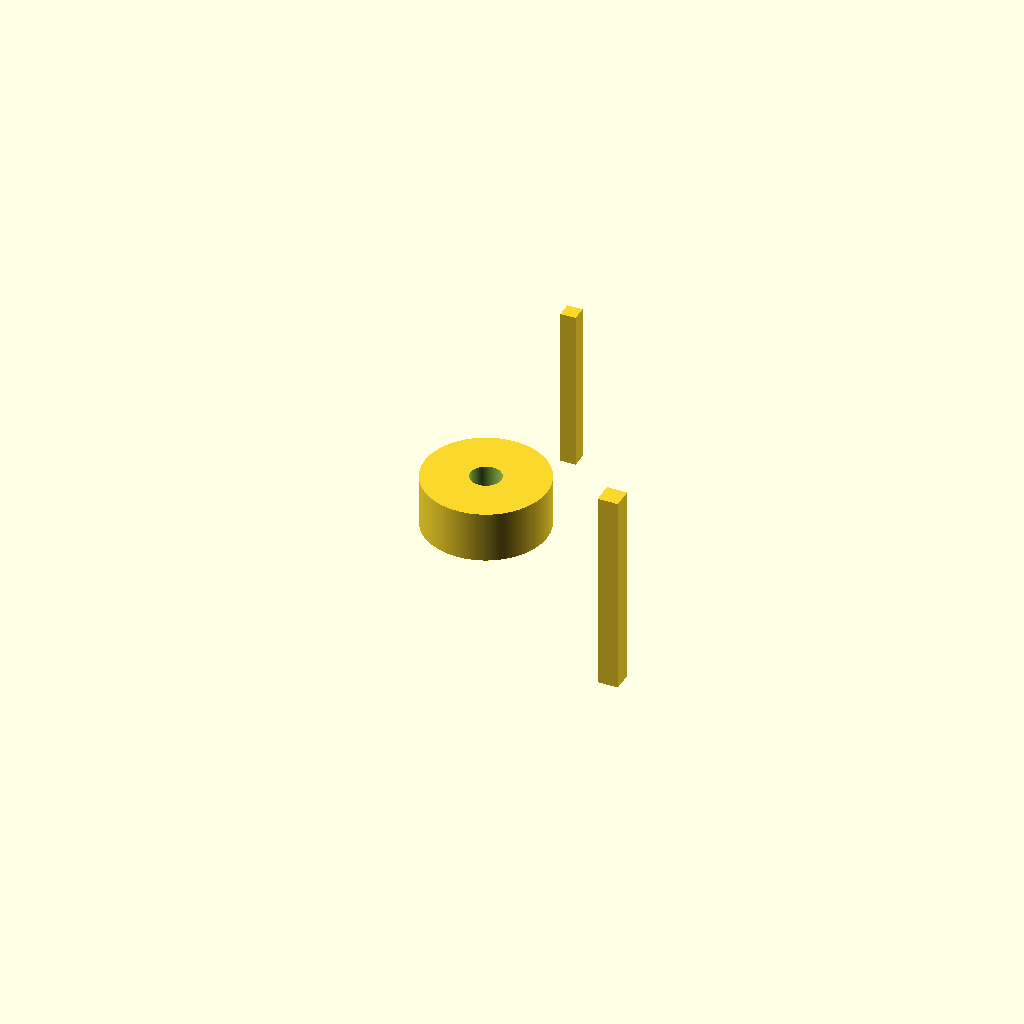
Cell 1: rendered with the file's own defaults.
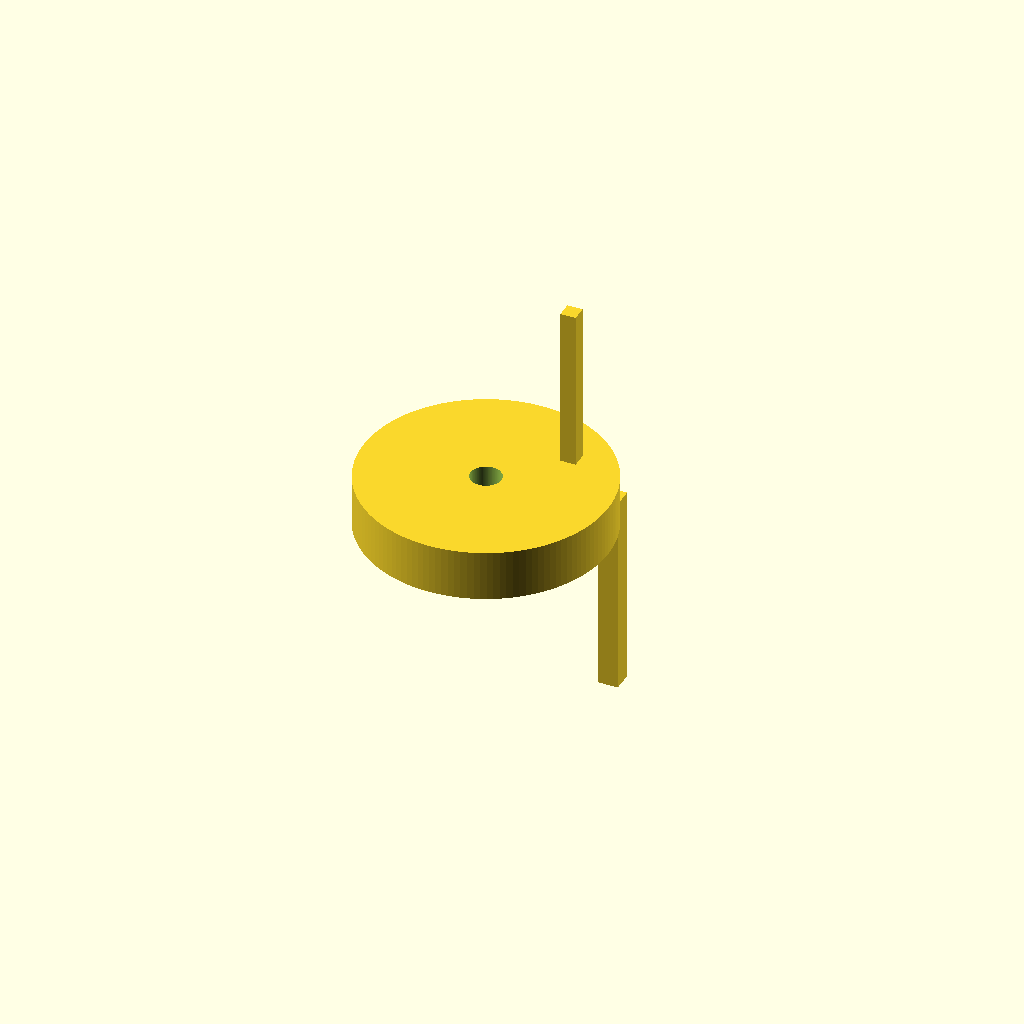
Cell 2: the same model with collar_d = 24.
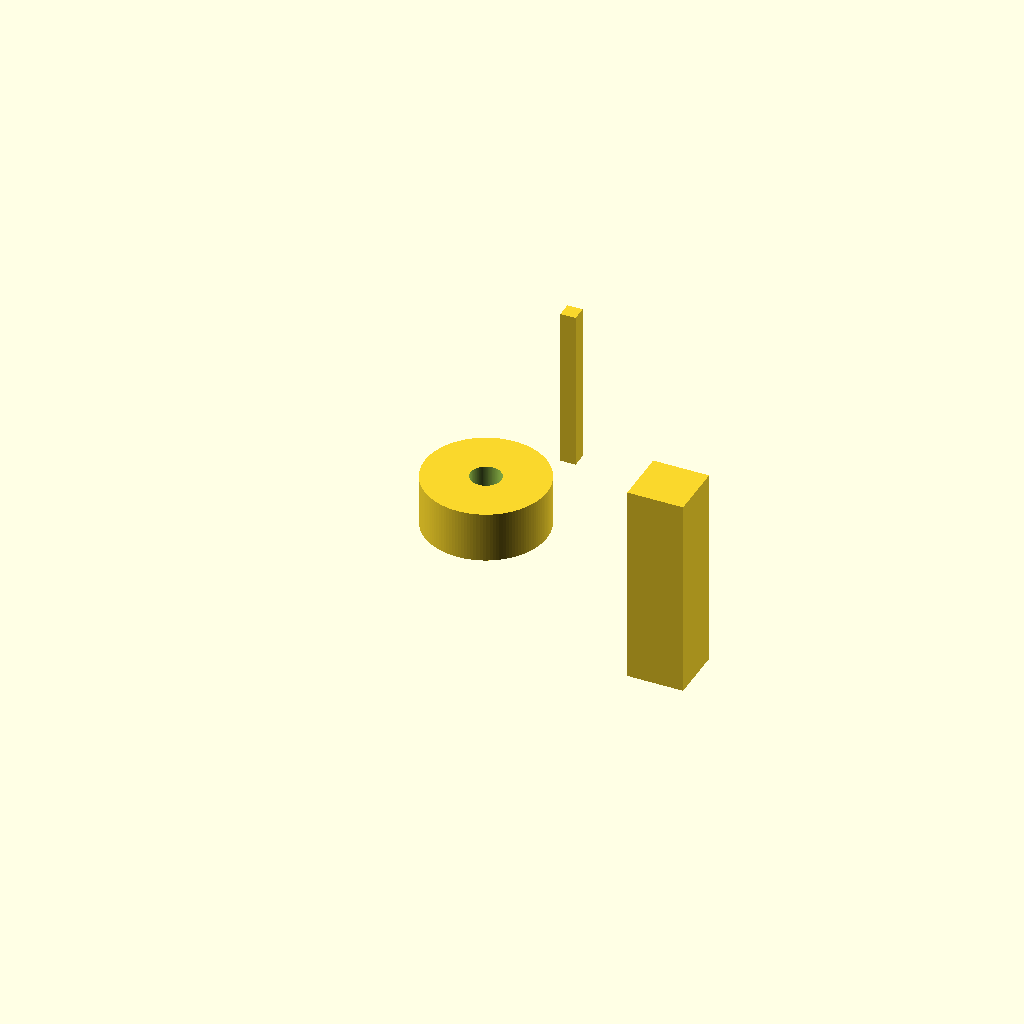
Cell 3: barb_8_bottom = 15 (everything else at default).
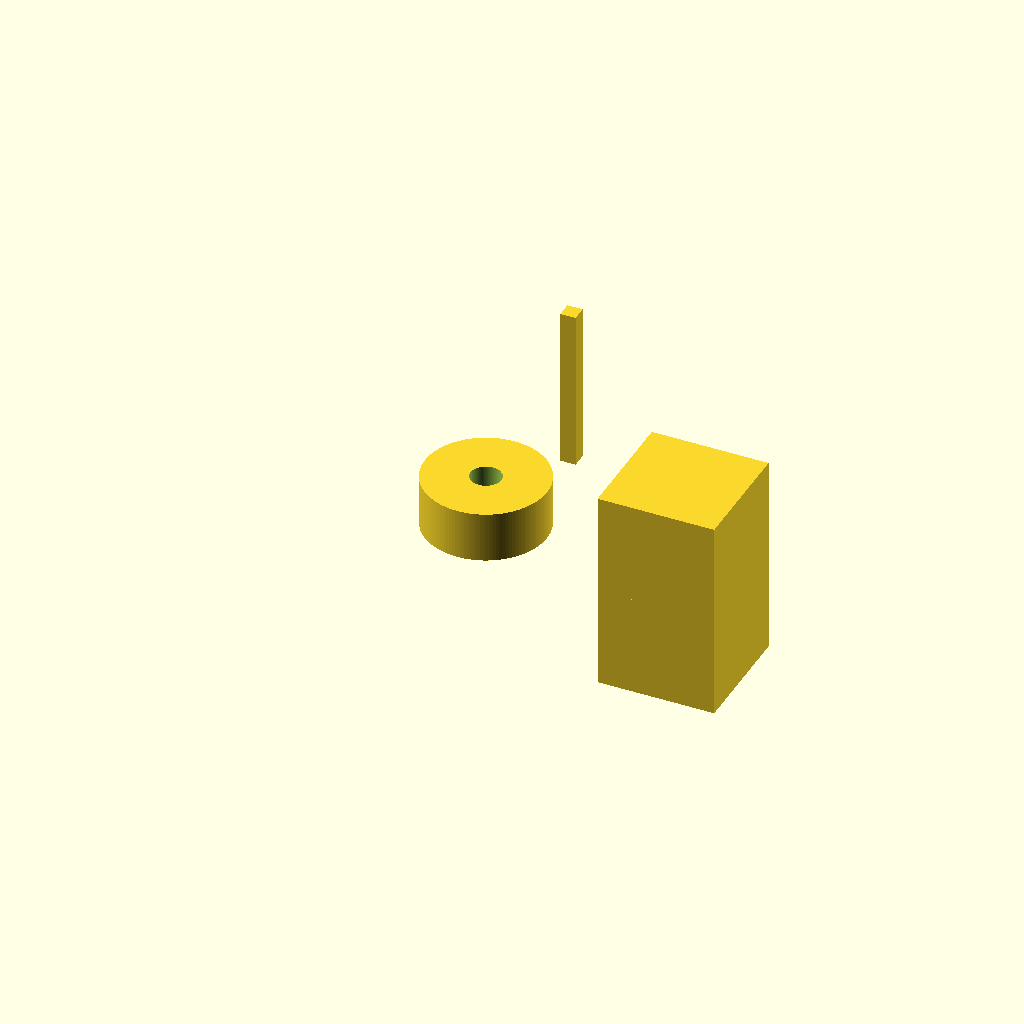
Cell 4: barb_8_top = 19 (everything else at default).
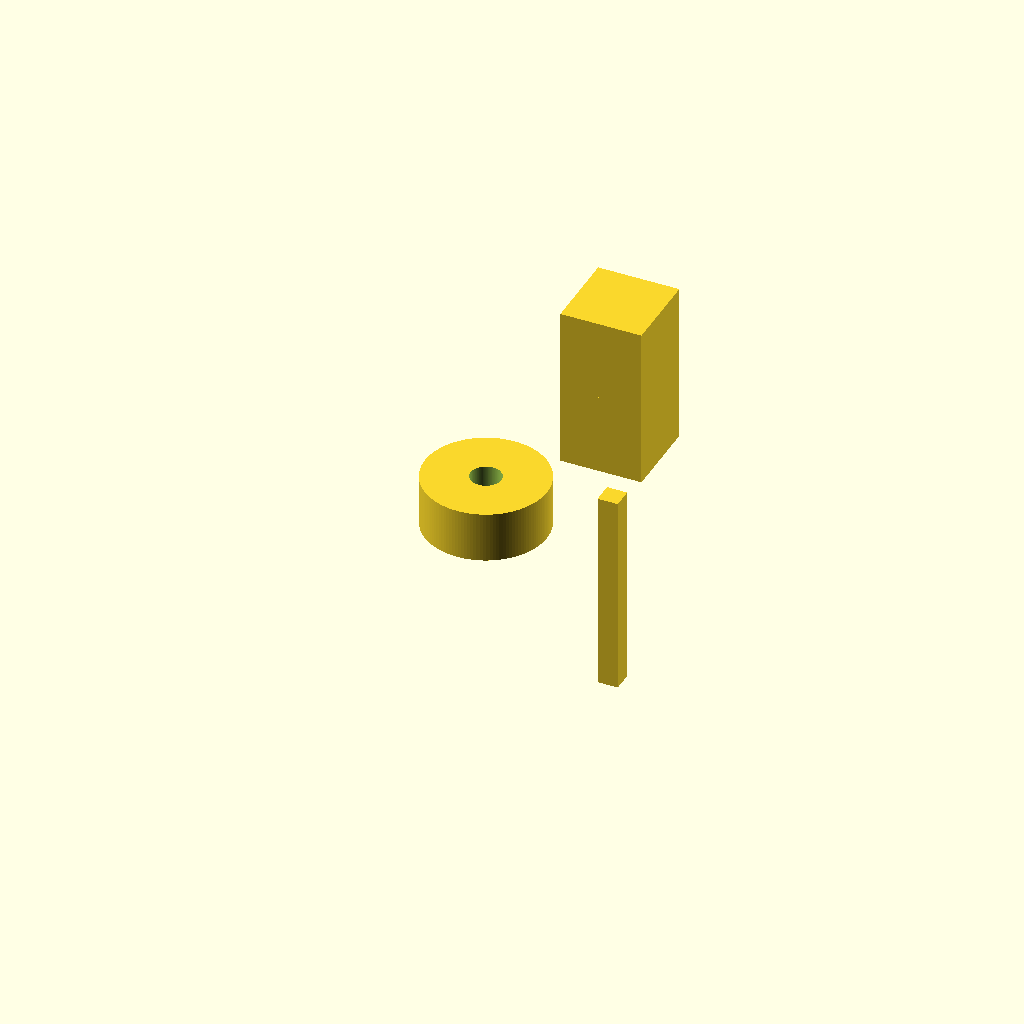
Cell 5: barb_5_bottom = 13 (everything else at default).
One fixed orthographic camera (rotation 55°, 0°, 25°; colour scheme Cornfield) for every cell.
The OpenSCAD source (bench/results/gpu-v3-g5/code/scadcoder-v3/hose_barb_reducer_8_5_s3_a2.scad):
// Straight hose-barb reducer: 8 mm tubing to 5 mm tubing
// Print orientation: upright along Z, resting on XY plane at z = 0

$fn = 128;

// ---- Dimensions (mm) ----
collar_d      = 12;    // collar outer diameter
bore_d        = 3;     // through-bore diameter
barb_8_bottom = 7.5;   // 8 mm barb OD at bottom
barb_8_top    = 9.5;   // 8 mm barb OD at top
barb_5_bottom = 6.5;   // 5 mm barb OD at bottom
barb_5_top    = 5.0;   // 5 mm barb OD at top
eps           = 0.5;   // cutter overshoot

// ---- Model ----
difference() {
    union() {
        // 8 mm barbs, stacked
        for (z = [0, 10])
            translate([0, 0, z])
                linear_extrude(height = 10)
                    polygon(points = [[barb_8_bottom, barb_8_bottom],
                                       [barb_8_top, barb_8_bottom],
                                       [barb_8_top, barb_8_top],
                                       [barb_8_bottom, barb_8_top]]);
        // collar
        translate([0, 0, 20])
            cylinder(d = collar_d, h = 5);
        // 5 mm barbs, stacked
        for (z = [25, 33])
            translate([0, 0, z])
                linear_extrude(height = 8)
                    polygon(points = [[barb_5_bottom, barb_5_bottom],
                                       [barb_5_top, barb_5_bottom],
                                       [barb_5_top, barb_5_top],
                                       [barb_5_bottom, barb_5_top]]);
    }
    // through-bore, full length
    translate([0, 0, -eps])
        cylinder(d = bore_d, h = 41 + 2 * eps);
}
Customizer parameters (derived from the source; name, type, default, range or options):
collar_d: number, default 12
bore_d: number, default 3
barb_8_bottom: number, default 7.5
barb_8_top: number, default 9.5
barb_5_bottom: number, default 6.5
barb_5_top: number, default 5
eps: number, default 0.5
